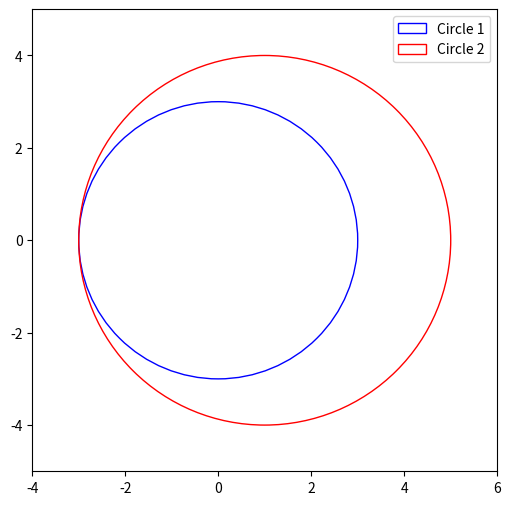

Generate this figure with matplotlib:
from argparse import ArgumentParser
from math import pi, inf
from typing import Self
import numpy as np
import matplotlib.pyplot as plt
from matplotlib.patches import Circle as CirclePatch


class Circle:
    def __init__(self, x0: float, y0: float, r: float):
        """
        Inicjalizacja klasy Circle, która reprezentuje okrąg na płaszczyźnie. Przyjmuje współrzędne środka (x0, y0) oraz promień r.
        Inicjalizacja jest metodą specjalną (__init__), która jest wywoływana automatycznie podczas tworzenia obiektu klasy Circle. Umożliwia ustawienie początkowych wartości atrybutów obiektu.

        Args:
            x0 (float): odcięta środka okręgu
            y0 (float): rzędna środka okręgu
            r (float): promień okręgu
        """
        self.x0 = x0
        self.y0 = y0
        self.r = r
        # Self to specjalny typ, który odnosi się do instancji klasy, w której jest używany. Umożliwia odwoływanie się do atrybutów i metod tej instancji wewnątrz klasy.

    def circumference(self) -> float:
        """Nasza pierwsza metoda klasy. Oblicza obwód okręgu oraz zwraca jego wartość.

        Returns:
            float: obwód okręgu
        """
        return 2 * pi * self.r

    def intersection(self, second_circle: "Circle") -> int | float:
        """Metoda intersection oblicza liczbę punktów przecięcia dwóch okręgów. Przyjmuje jako argument drugi okrąg (second_circle) i zwraca liczbę punktów przecięcia (0, 1 lub 2).

        Args:
            second_circle (Self): drugi okrąg, z którym porównujemy pierwszy okrąg (self) -- uwaga -- tutaj żeby zachować dobre typowanie, używamy Self, co oznacza, że argument second_circle musi być instancją tej samej klasy Circle.
            omijamy w ten sposób problem z odwołaniem się do klasy Circle, która jest jeszcze w trakcie definiowania.

        Returns:
            int | float: Liczba punktów przecięcia dwóch okręgów (0, 1, 2 lub inf dla identycznych okręgów)
        """
        # Spoiler biblioteki numpy. Oczywiście można po prostu policzyć z pitagorasa (odległość euklidesowa).
        centre_pos_1 = np.array([self.x0, self.y0])
        centre_pos_2 = np.array([second_circle.x0, second_circle.y0])
        distance = np.linalg.norm(centre_pos_1 - centre_pos_2)

        # Używamy np.isclose do precyzyjnych porównań floatów
        if np.isclose(distance, 0.0) and np.isclose(self.r, second_circle.r):
            return inf  # pełne pokrycie

        # Albo są za daleko od siebie lub jeden jest całkowicie wewnątrz durgiego bez styczności
        elif (
            distance > self.r + second_circle.r
            and not np.isclose(distance, self.r + second_circle.r)
        ) or (
            distance < abs(self.r - second_circle.r)
            and not np.isclose(distance, abs(self.r - second_circle.r))
        ):
            return 0

        # Okręgi styczne (mają dokładnie 1 punkt styku)
        # styczność zewnętrzna (suma promieni) lub wewnętrzna (różnica promieni)
        elif np.isclose(distance, self.r + second_circle.r) or np.isclose(
            distance, abs(self.r - second_circle.r)
        ):
            return 1

        # We wszystkich pozostałych przypadkach okręgi przecinają się na 2 punktach
        else:
            return 2

    def __call__(self) -> None:
        """Drugą bardzo ważną metodą specjalną jest metoda __call__. By ją wywołać musimy zawołać stworzoną instancję klasy."""
        self.plot_circle()

    def plot_circle(self) -> None:
        """Metoda plot_circle służy do rysowania figury okręgu na płaszczyźnie, korzystając z matplotlib.

        Returns:
            None: Metoda nie zwraca żadnej wartości, a jedynie wyświetla wykres z narysowanym okręgiem.
        """
        plt.figure(figsize=(6, 6))
        circle = CirclePatch((self.x0, self.y0), self.r, fill=False)
        plt.gca().add_patch(circle)
        plt.xlim(self.x0 - self.r - 1, self.x0 + self.r + 1)
        plt.ylim(self.y0 - self.r - 1, self.y0 + self.r + 1)
        plt.show()

    @staticmethod
    def plot_two_circles(c1: "Circle", c2: "Circle") -> None:
        """Metoda statyczna plot_two_circles służy do rysowania dwóch okręgów na tej samej płaszczyźnie, korzystając z matplotlib.
        Jest oznaczona jako statyczna, ponieważ nie odwołuje się do żadnych atrybutów instancji klasy (self) i może być wywoływana bez potrzeby tworzenia obiektu klasy Circle.

        Args:
            c1 (Circle): pierwszy okrąg do narysowania
            c2 (Circle): drugi okrąg do narysowania
        Returns:
            None: Metoda nie zwraca żadnej wartości, a jedynie wyświetla wykres z narysowanymi okręgami.
        """
        plt.figure(figsize=(6, 6))
        circle1 = CirclePatch(
            (c1.x0, c1.y0), c1.r, fill=False, edgecolor="blue", label="Circle 1"
        )
        circle2 = CirclePatch(
            (c2.x0, c2.y0), c2.r, fill=False, edgecolor="red", label="Circle 2"
        )
        plt.gca().add_patch(circle1)
        plt.gca().add_patch(circle2)
        plt.xlim(
            min(c1.x0 - c1.r, c2.x0 - c2.r) - 1, max(c1.x0 + c1.r, c2.x0 + c2.r) + 1
        )
        plt.ylim(
            min(c1.y0 - c1.r, c2.y0 - c2.r) - 1, max(c1.y0 + c1.r, c2.y0 + c2.r) + 1
        )
        plt.legend()
        plt.show()


def main():
    parser = ArgumentParser()
    parser.add_argument(
        "--x0", type=float, default=0, help="Odcięta środka pierwszego okręgu"
    )
    parser.add_argument(
        "--y0", type=float, default=0, help="Rzędna środka pierwszego okręgu"
    )
    parser.add_argument("--r0", type=float, default=3, help="Promień pierwszego okręgu")
    parser.add_argument(
        "--x1", type=float, default=1, help="Odcięta środka drugiego okręgu"
    )
    parser.add_argument(
        "--y1", type=float, default=0, help="Rzędna środka drugiego okręgu"
    )
    parser.add_argument("--r1", type=float, default=4, help="Promień drugiego okręgu")
    args = parser.parse_args()
    c1 = Circle(args.x0, args.y0, args.r0)
    c2 = Circle(args.x1, args.y1, args.r1)
    print("Obwód pierwszego okręgu", c1.circumference())
    print("Obwód drugiego okręgu", c2.circumference())
    print("Liczba punktów przecięcia okręgów", c1.intersection(c2))
    # c1() # wywołanie metody __call__ dla pierwszego okręgu, co spowoduje narysowanie tego okręgu na płaszczyźnie
    # c2()
    Circle.plot_two_circles(
        c1, c2
    )  # wywołanie metody statycznej do narysowania obu okręgów na tej samej płaszczyźnie


if __name__ == "__main__":
    main()
